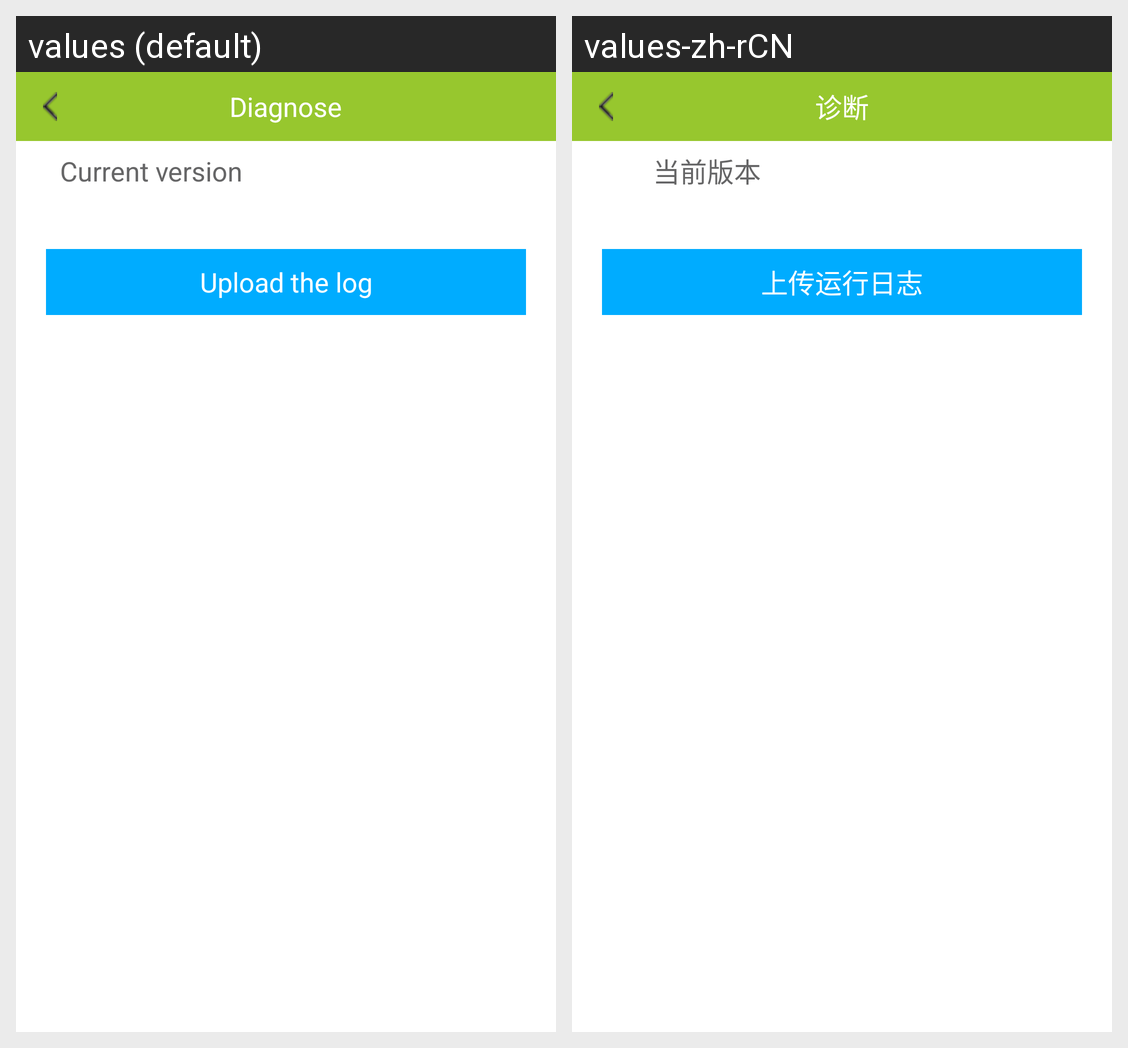

The same Android screen rendered under two of its app's locales, left to right. List the strings drawn on it with the default value and each locale's translation.
Android screen res/layout/activity_diagnose.xml rendered under 2 locales, left to right: values (default), values-zh-rCN. Device: Nexus 5 (rendered at 1080×1920; each locale shown at half size, 540×960, under a caption strip naming it); theme horizontal_slide.
Strings drawn on this screen, with the default value and each locale's value (text and hints the layout hard-codes, and strings that could not be matched under every locale, appear in the picture but are not listed):

diagnose
  values: Diagnose
  values-zh-rCN: 诊断

Current_version
  values: Current version
  values-zh-rCN: 当前版本

button_uploadlog
  values: Upload the log
  values-zh-rCN: 上传运行日志
